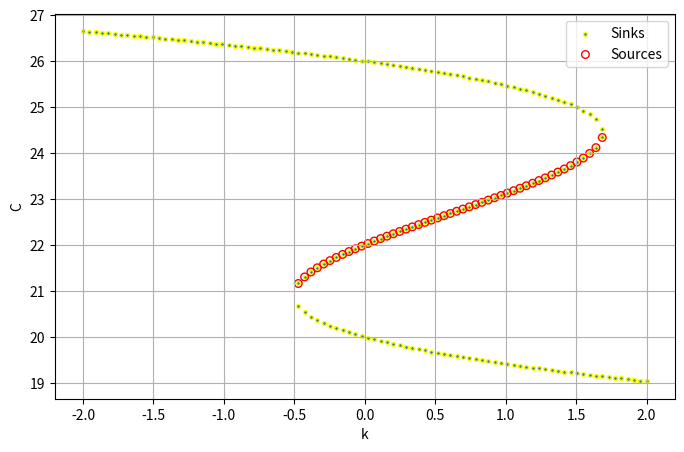

Write Python code to recreate this figure.


from matplotlib.pyplot import cm
import matplotlib.pyplot as plt
import numpy as np

nsamples=90
k = np.linspace(-2,2,nsamples)

l = []
for k1 in k:
  p = [-0.1,6.8,-153.2,1144-k1]
  l.append(np.roots(p))

l = np.array(l)

l1 = [l[i][l[i].imag==0].real for i in range(nsamples)]

for i,q in enumerate(l1):
  if len(q)==1:
    l1[i]=[q[0],q[0],q[0]]
l1 = np.array(l1)

from matplotlib.pyplot import cm
import matplotlib.pyplot as plt
import numpy as np
k2 = np.array([[k1,k1,k1] for k1 in k ])
plt.figure(figsize=(8,5))
plt.xlabel('k')
plt.ylabel('C')
plt.grid('True')

up = int(38*nsamples/100)
low = int(93*nsamples/100)

e = []
for q in l1[up:low]:
  e.append(q[1])

e = np.array(e)
plt.scatter(k2,l1,marker='.',s=30,edgecolors='yellow')
plt.scatter(k[up:low],e,s=30,facecolors='none',edgecolors='red')
plt.legend(labels=['Sinks','Sources'])
plt.show()
